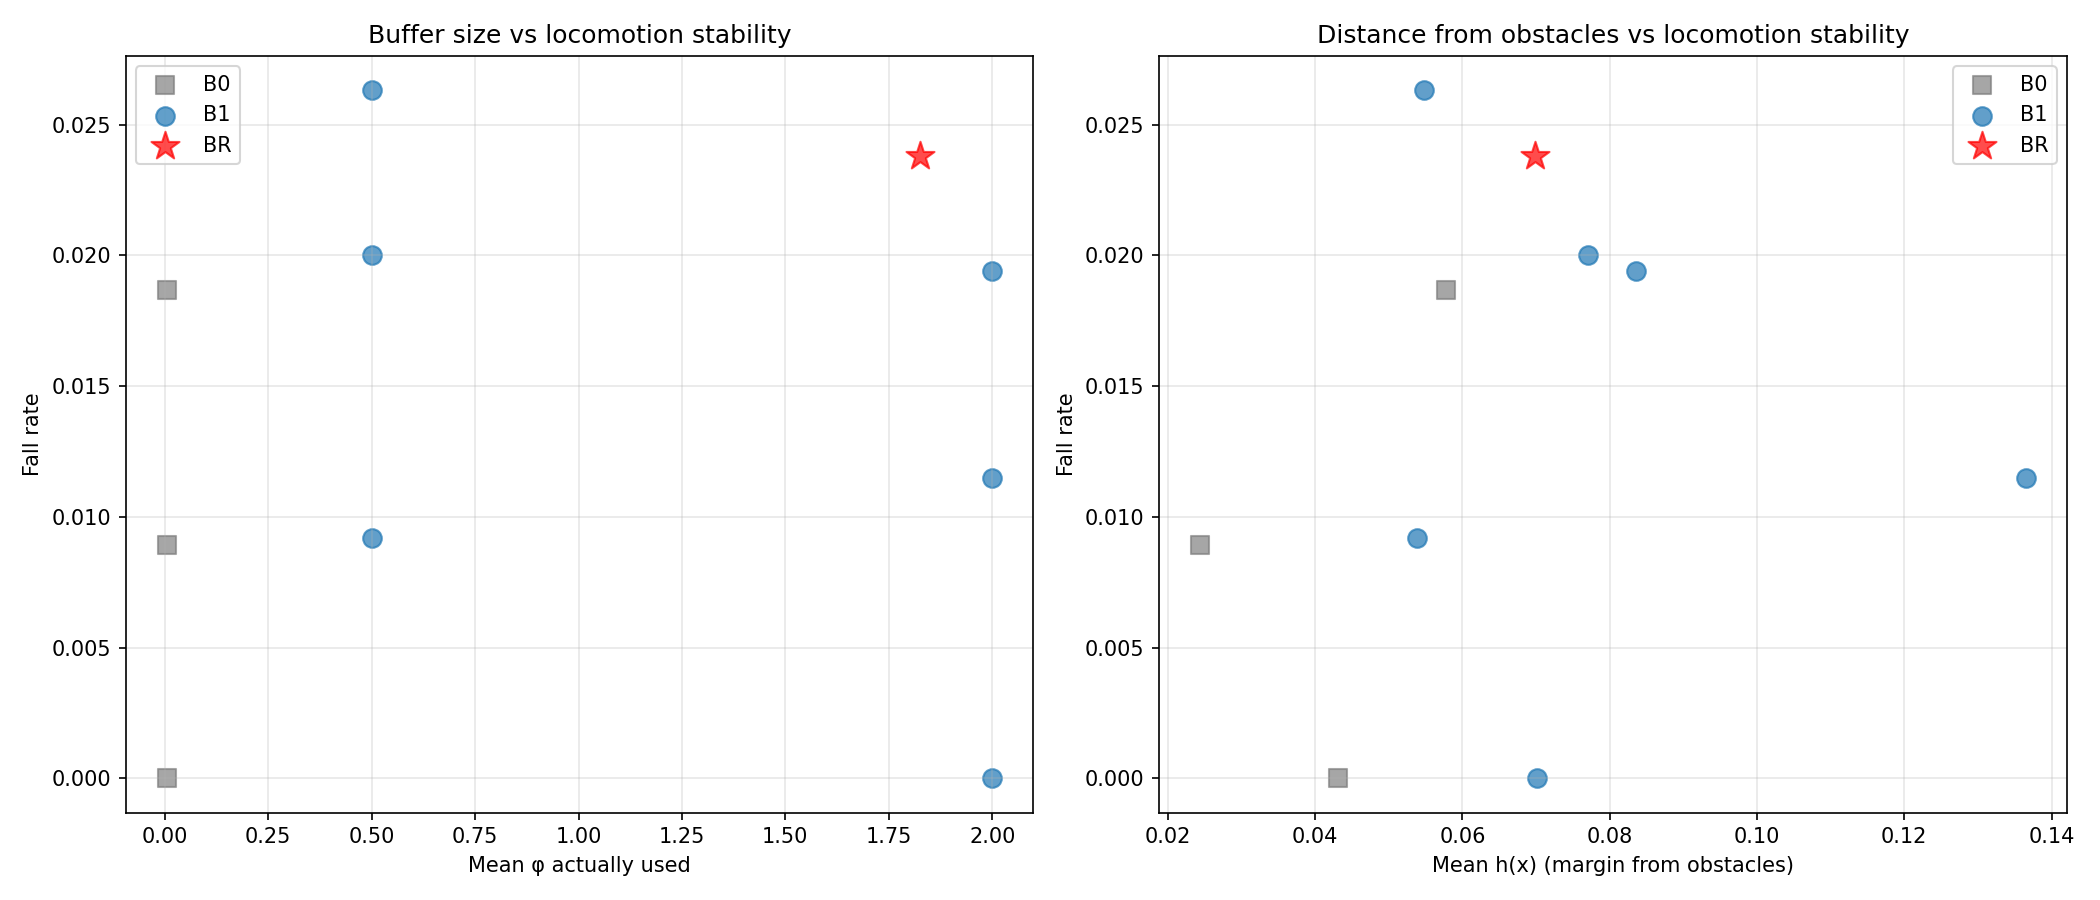

The data file committed next to this chart (first rows):
alpha, avg_cbf_a_mean, avg_cbf_a_std, avg_cbf_alpha_mean, avg_cbf_alpha_std, avg_cbf_c_mean, avg_cbf_c_std, avg_cbf_phi_mean, avg_cbf_phi_std, avg_deflection_mean, avg_deflection_std, avg_h_mean, avg_h_min, avg_qp_active_rate, avg_u_safe_clamp_rate, checkpoint, collision_rate, collision_rate_actual, collision_rate_corridor, collision_rate_open, collision_rate_perceived_only, fall_rate, fall_rate_corridor, fall_rate_open
0.5, 0.05, 0.0, 0.5001, 0.0, -0.1, 0.0, 0.005, 0.0, 0.1714, 0.2539, 0.0578, -0.1033, 0.4554, 0.0, , 0.972, 0.05607, 0.972, 0.0, 0.9159, 0.01869, 0.01869, 0.0
2.0, 0.05, 0.0, 2.0, 0.0, -0.1, 0.0, 0.005, 0.0, 0.05981, 0.1398, 0.04314, -0.1083, 0.2427, 0.0, , 0.9815, 0.02778, 0.9815, 0.0, 0.9537, 0.0, 0.0, 0.0
3.0, 0.05, 0.0, 3, 0.0, -0.1, 0.0, 0.005, 0.0, 0.03774, 0.09907, 0.02442, -0.1025, 0.1883, 0.0, , 0.9911, 0.0, 0.9911, 0.0, 0.9911, 0.008929, 0.008929, 0.0
0.5, 0.05, 0.0, 0.5001, 0.0, -0.1, 0.0, 0.5, 0.0, 0.2798, 0.3182, 0.0771, -0.09689, 0.6528, 0.0, , 0.97, 0.07, 0.97, 0.0, 0.9, 0.02, 0.02, 0.0
0.5, 0.05, 0.0, 0.5001, 0.0, -0.1, 0.0, 2.0, 0.0, 0.8118, 0.4336, 0.1365, -0.1, 0.9577, 0.0, , 0.8736, 0.09195, 0.8736, 0.0, 0.7816, 0.01149, 0.01149, 0.0
2.0, 0.05, 0.0, 2.0, 0.0, -0.1, 0.0, 0.5, 0.0, 0.111, 0.2024, 0.05388, -0.08586, 0.3875, 0.0, , 0.9725, 0.02752, 0.9725, 0.0, 0.945, 0.009174, 0.009174, 0.0
2.0, 0.05, 0.0, 2.0, 0.0, -0.1, 0.0, 2.0, 0.0, 0.4197, 0.373, 0.08356, -0.08423, 0.7477, 0.0, , 0.9709, 0.06796, 0.9709, 0.0, 0.9029, 0.01942, 0.01942, 0.0
3.0, 0.05, 0.0, 3, 0.0, -0.1, 0.0, 0.5, 0.0, 0.06994, 0.1519, 0.05484, -0.09097, 0.2746, 0.0, , 0.9561, 0.008772, 0.9561, 0.0, 0.9474, 0.02632, 0.02632, 0.0
3.0, 0.05, 0.0, 3, 0.0, -0.1, 0.0, 2.0, 0.0, 0.3019, 0.3555, 0.07011, -0.09923, 0.6269, 0.0, , 0.9714, 0.05714, 0.9714, 0.0, 0.9143, 0.0, 0.0, 0.0
, 0.05, 0.0, 1.902, 0.7504, -0.1, 0.0, 1.826, 1.483, 0.5962, 0.6849, 0.06987, -0.09691, 0.6446, 0.03288, logs/rsl_rl/cbf_go2_teacher_rma/2026-05-…, 0.9643, 0.0119, 0.9643, 0.0, 0.9524, 0.02381, 0.02381, 0.0
